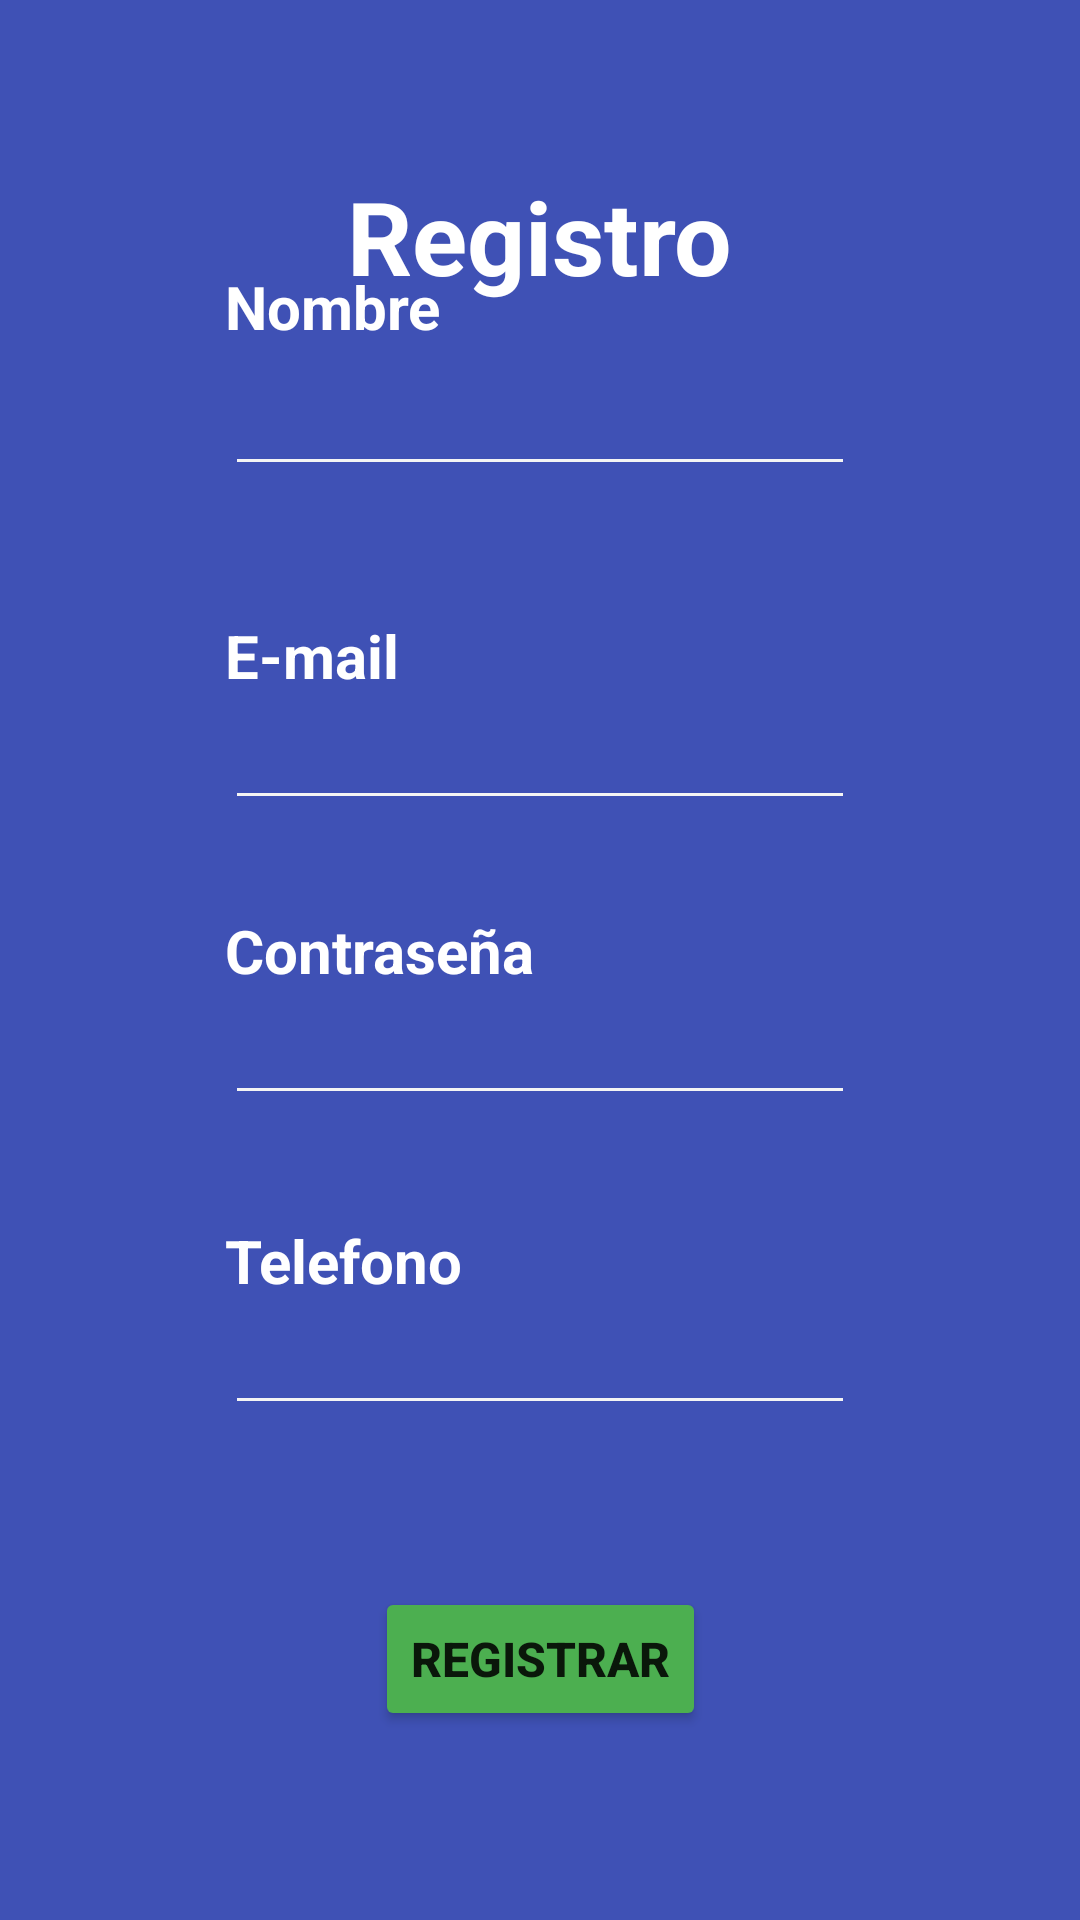

Write the Android layout XML for this screen, with the resource values it uses.
<!-- AndroidManifest.xml: application theme Theme.TiendaJuguetesparaGato -->
<!-- res/layout/activity_registro.xml -->
<?xml version="1.0" encoding="utf-8"?>
<androidx.constraintlayout.widget.ConstraintLayout xmlns:android="http://schemas.android.com/apk/res/android"
    xmlns:app="http://schemas.android.com/apk/res-auto"
    xmlns:tools="http://schemas.android.com/tools"
    android:layout_width="match_parent"
    android:layout_height="match_parent"
    android:background="#3F51B5"
    tools:context=".RegistroActivity">

    <TextView
        android:id="@+id/textView4"
        android:layout_width="wrap_content"
        android:layout_height="wrap_content"
        android:layout_marginTop="56dp"
        android:text="Registro"
        android:textColor="#FFFFFF"
        android:textSize="34sp"
        android:textStyle="bold"
        app:layout_constraintEnd_toEndOf="parent"
        app:layout_constraintStart_toStartOf="parent"
        app:layout_constraintTop_toTopOf="parent" />

    <EditText
        android:id="@+id/editTextTextPersonName2"
        android:layout_width="wrap_content"
        android:layout_height="wrap_content"
        android:layout_marginBottom="43dp"
        android:backgroundTint="#F4F4F4"
        android:ems="10"
        android:inputType="textPersonName"
        app:layout_constraintBottom_toTopOf="@+id/textView7"
        app:layout_constraintEnd_toEndOf="parent"
        app:layout_constraintStart_toStartOf="parent" />

    <EditText
        android:id="@+id/editTextTextEmailAddress"
        android:layout_width="wrap_content"
        android:layout_height="wrap_content"
        android:layout_marginBottom="30dp"
        android:backgroundTint="#F4F4F4"
        android:ems="10"
        android:inputType="textEmailAddress"
        app:layout_constraintBottom_toTopOf="@+id/textView8"
        app:layout_constraintEnd_toEndOf="parent"
        app:layout_constraintStart_toStartOf="parent" />

    <EditText
        android:id="@+id/editTextTextPassword2"
        android:layout_width="wrap_content"
        android:layout_height="wrap_content"
        android:layout_marginBottom="35dp"
        android:backgroundTint="#F4F4F4"
        android:ems="10"
        android:inputType="textPassword"
        app:layout_constraintBottom_toTopOf="@+id/textView9"
        app:layout_constraintEnd_toEndOf="parent"
        app:layout_constraintStart_toStartOf="parent" />

    <EditText
        android:id="@+id/editTextPhone"
        android:layout_width="wrap_content"
        android:layout_height="wrap_content"
        android:layout_marginBottom="54dp"
        android:backgroundTint="#F4F4F4"
        android:ems="10"
        android:inputType="phone"
        app:layout_constraintBottom_toTopOf="@+id/button"
        app:layout_constraintEnd_toEndOf="parent"
        app:layout_constraintStart_toStartOf="parent" />

    <TextView
        android:id="@+id/textView6"
        android:layout_width="wrap_content"
        android:layout_height="wrap_content"
        android:layout_marginBottom="5dp"
        android:text="Nombre"
        android:textColor="#FFFFFF"
        android:textSize="20sp"
        android:textStyle="bold"
        app:layout_constraintBottom_toTopOf="@+id/editTextTextPersonName2"
        app:layout_constraintStart_toStartOf="@+id/editTextTextPersonName2" />

    <TextView
        android:id="@+id/textView7"
        android:layout_width="wrap_content"
        android:layout_height="wrap_content"
        android:text="E-mail"
        android:textColor="#FFFFFF"
        android:textSize="20sp"
        android:textStyle="bold"
        app:layout_constraintBottom_toTopOf="@+id/editTextTextEmailAddress"
        app:layout_constraintStart_toStartOf="@+id/editTextTextEmailAddress" />

    <TextView
        android:id="@+id/textView8"
        android:layout_width="wrap_content"
        android:layout_height="wrap_content"
        android:text="Contraseña"
        android:textColor="#FFFFFF"
        android:textSize="20sp"
        android:textStyle="bold"
        app:layout_constraintBottom_toTopOf="@+id/editTextTextPassword2"
        app:layout_constraintStart_toStartOf="@+id/editTextTextPassword2" />

    <TextView
        android:id="@+id/textView9"
        android:layout_width="wrap_content"
        android:layout_height="wrap_content"
        android:text="Telefono"
        android:textColor="#FFFFFF"
        android:textSize="20sp"
        android:textStyle="bold"
        app:layout_constraintBottom_toTopOf="@+id/editTextPhone"
        app:layout_constraintStart_toStartOf="@+id/editTextPhone" />

    <Button
        android:id="@+id/button"
        android:layout_width="wrap_content"
        android:layout_height="wrap_content"
        android:layout_marginBottom="63dp"
        android:backgroundTint="#4CAF50"
        android:text="Registrar"
        android:textSize="16sp"
        android:textStyle="bold"
        app:layout_constraintBottom_toBottomOf="parent"
        app:layout_constraintEnd_toEndOf="parent"
        app:layout_constraintStart_toStartOf="parent" />
</androidx.constraintlayout.widget.ConstraintLayout>
<!-- resources referenced by this layout -->
<resources>
  <style name="Theme.TiendaJuguetesparaGato" parent="Theme.MaterialComponents.DayNight.DarkActionBar">
          
          <item name="colorPrimary">@color/purple_500</item>
          <item name="colorPrimaryVariant">@color/purple_700</item>
          <item name="colorOnPrimary">@color/white</item>
          
          <item name="colorSecondary">@color/teal_200</item>
          <item name="colorSecondaryVariant">@color/teal_700</item>
          <item name="colorOnSecondary">@color/black</item>
          
          <item name="android:statusBarColor" tools:targetApi="l">?attr/colorPrimaryVariant</item>
          
      </style>
  <!-- not gathered from this repository: default colours our renderer supplied (Android Studio template values) -->
  <color name="purple_500">#FF6200EE</color>
  <color name="purple_700">#FF3700B3</color>
  <color name="teal_200">#FF03DAC5</color>
  <color name="teal_700">#FF018786</color>
  <color name="black">#FF000000</color>
  <color name="white">#FFFFFFFF</color>
</resources>
